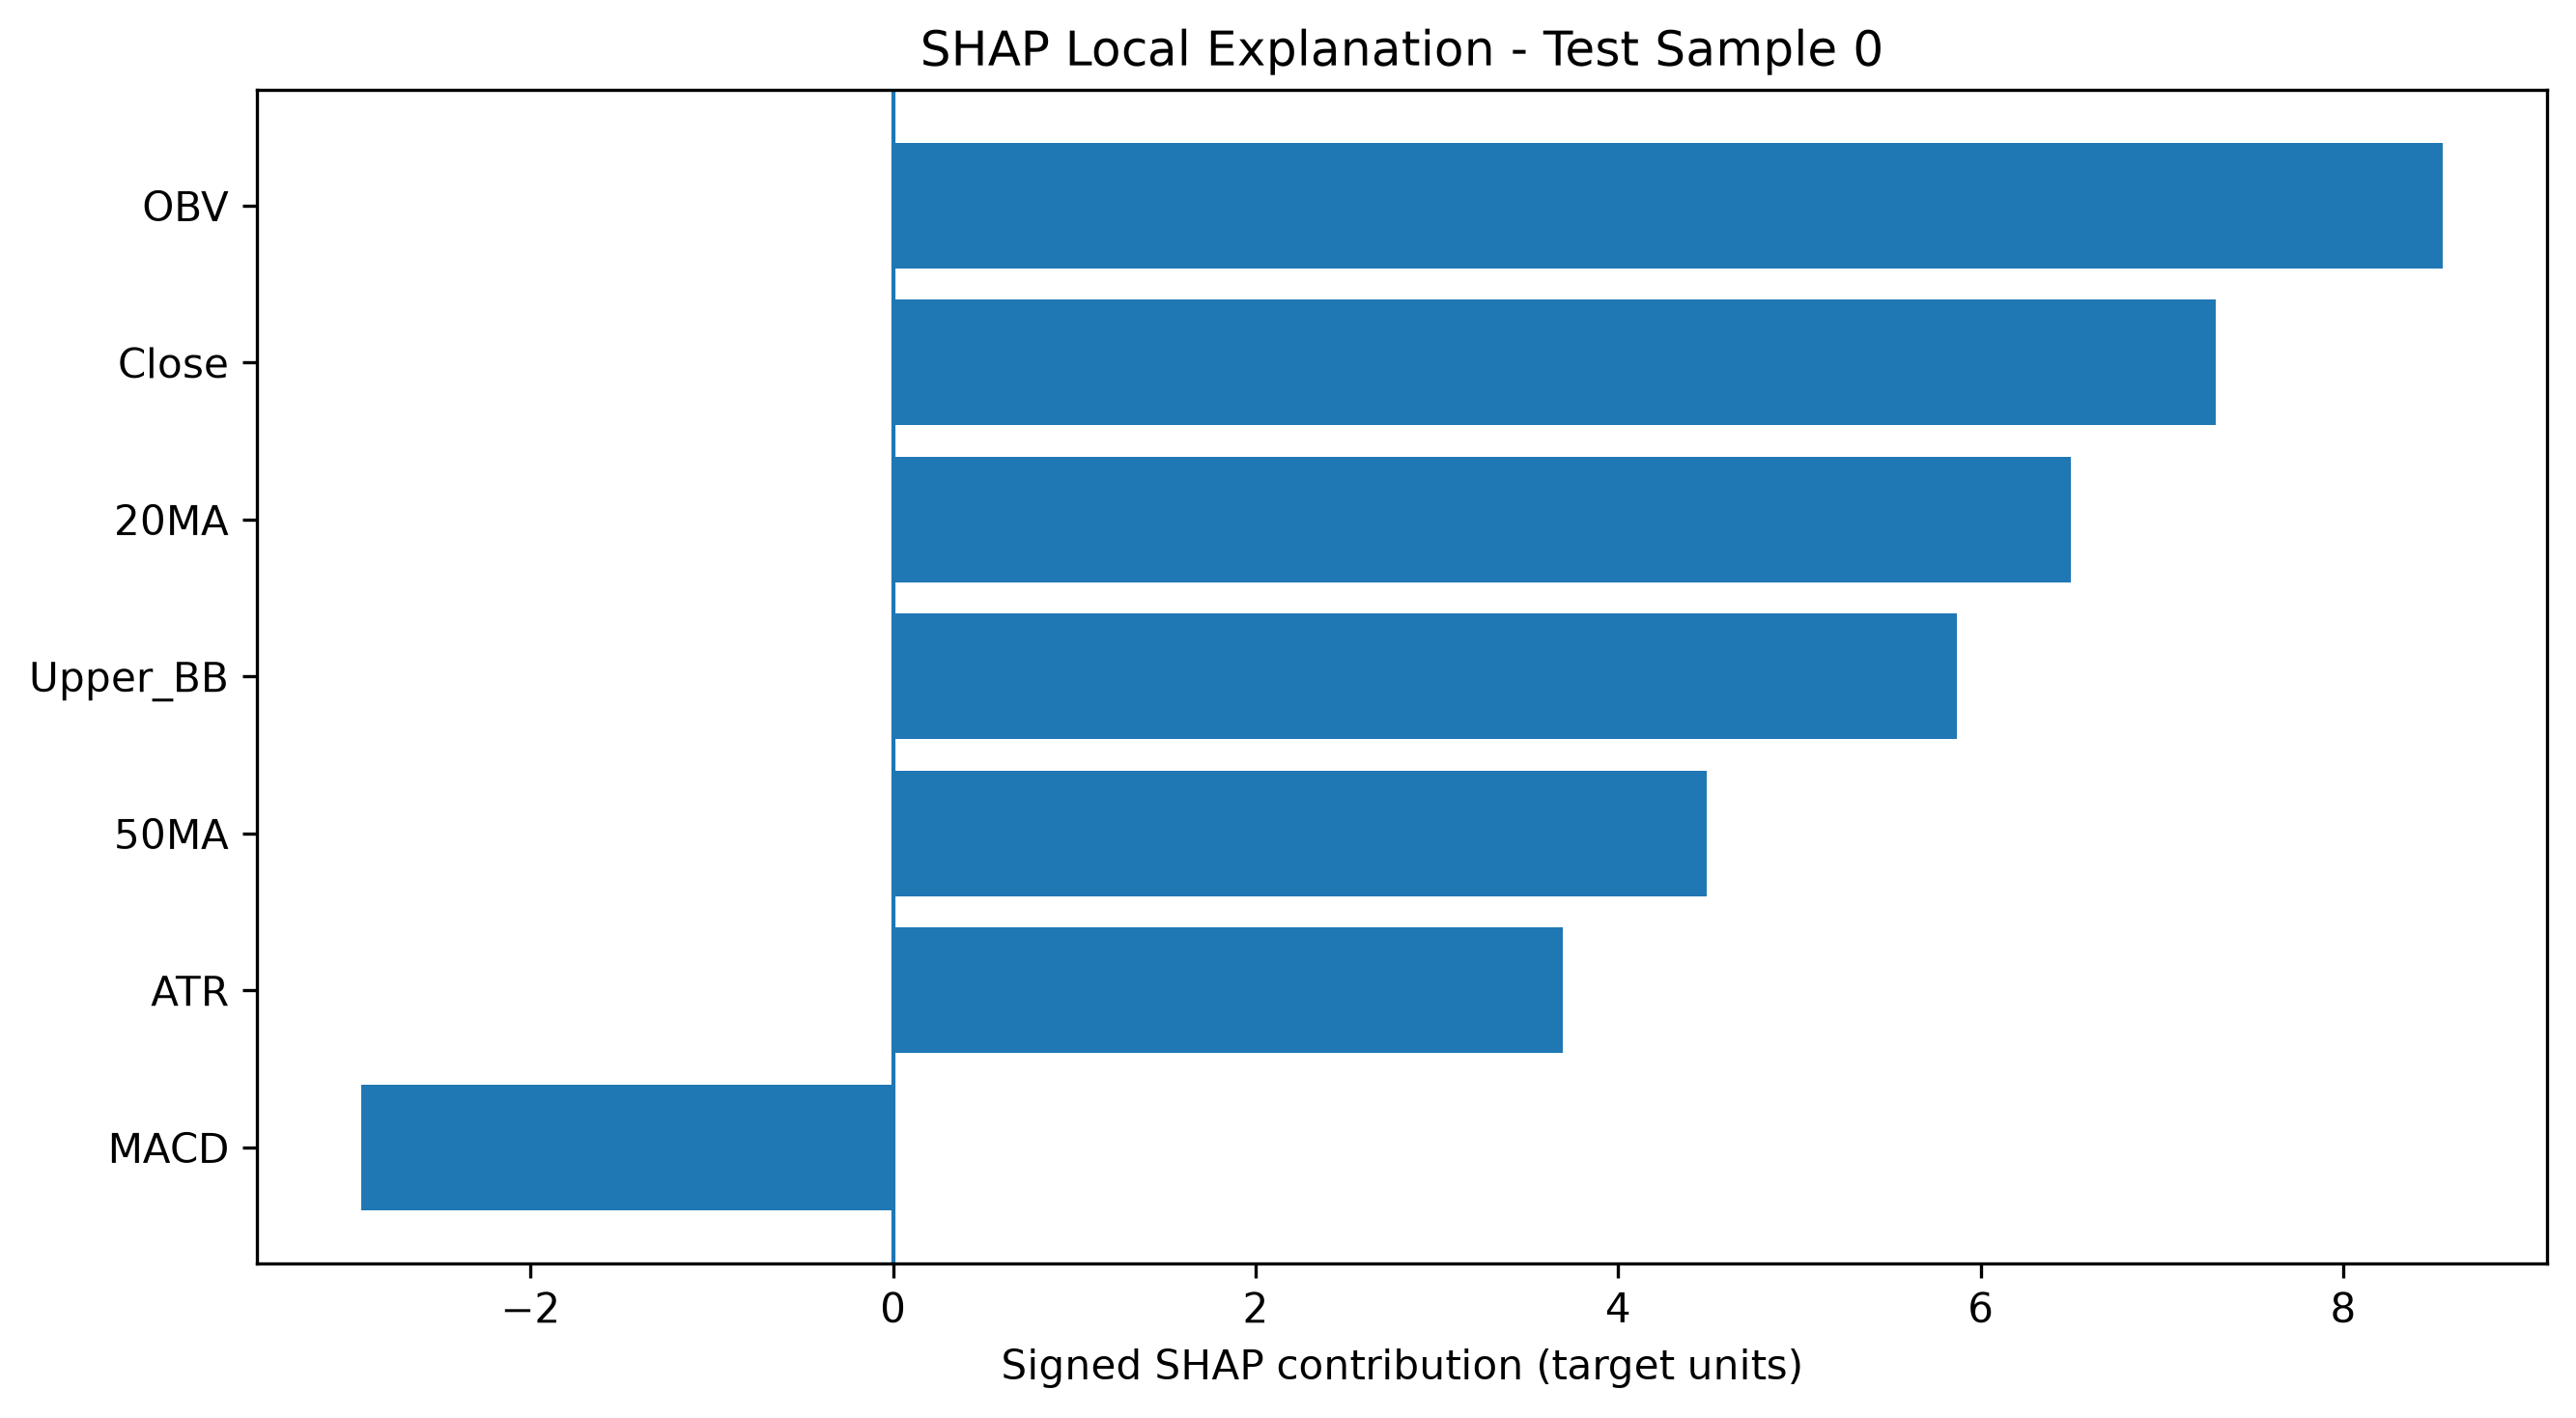

Values plotted in this chart, from the file beside it:
Test Sample Index, Feature, SHAP Contribution
0, OBV, 8.55
0, Close, 7.295
0, 20MA, 6.496
0, Upper_BB, 5.87
0, 50MA, 4.49
0, ATR, 3.694
0, MACD, -2.935
